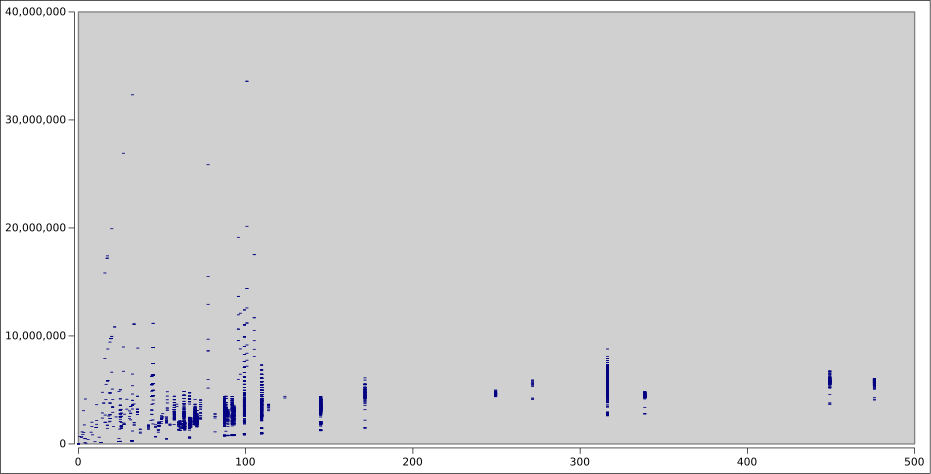

Source data for this figure (header and first rows):
Organism A, Organism B, Ancestor age, Rate
Rattus norvegicus, Mus musculus, 5741500, 410107
Panthera leo, Mus musculus, 99275000, 2612500
Panthera leo, Rattus norvegicus, 99275000, 2919853
Triturus cristatus, Mus musculus, 338650000, 4837857
Triturus cristatus, Rattus norvegicus, 338650000, 4769718
Triturus cristatus, Panthera leo, 338650000, 4515333
Ateles paniscus, Mus musculus, 66450000, 2373214
Ateles paniscus, Rattus norvegicus, 66450000, 2461111
Ateles paniscus, Panthera leo, 99275000, 3423276
Ateles paniscus, Triturus cristatus, 338650000, 4398052
Branta canadensis, Mus musculus, 316350000, 6327000
Branta canadensis, Rattus norvegicus, 316350000, 6327000
Branta canadensis, Panthera leo, 316350000, 6202941
Branta canadensis, Triturus cristatus, 338650000, 4639041
Branta canadensis, Ateles paniscus, 316350000, 7189773
Camelus dromedarius, Mus musculus, 87325000, 2298026
Camelus dromedarius, Rattus norvegicus, 87325000, 2495000
Camelus dromedarius, Panthera leo, 87325000, 2816935
Camelus dromedarius, Triturus cristatus, 338650000, 4515333
Camelus dromedarius, Ateles paniscus, 87325000, 3969318
Camelus dromedarius, Branta canadensis, 316350000, 5968868
Cebus albifrons, Mus musculus, 66450000, 2291379
Cebus albifrons, Rattus norvegicus, 66450000, 2291379
Cebus albifrons, Panthera leo, 99275000, 3676852
Cebus albifrons, Triturus cristatus, 338650000, 4398052
Cebus albifrons, Ateles paniscus, 32327925, 3591992
Cebus albifrons, Branta canadensis, 316350000, 7189773
Cebus albifrons, Camelus dromedarius, 87325000, 3493000
Crocodylus siamensis, Mus musculus, 316350000, 4721642
Crocodylus siamensis, Rattus norvegicus, 316350000, 4652206
Crocodylus siamensis, Panthera leo, 316350000, 4584783
Crocodylus siamensis, Triturus cristatus, 338650000, 4576351
Crocodylus siamensis, Ateles paniscus, 316350000, 4652206
Crocodylus siamensis, Branta canadensis, 249467500, 4619769
Crocodylus siamensis, Camelus dromedarius, 316350000, 4721642
Crocodylus siamensis, Cebus albifrons, 316350000, 4455634
Echinops telfairi, Mus musculus, 93075000, 1899490
Echinops telfairi, Rattus norvegicus, 93075000, 2023370
Echinops telfairi, Panthera leo, 70850000, 1647674
Echinops telfairi, Triturus cristatus, 338650000, 4576351
Echinops telfairi, Ateles paniscus, 93075000, 2659286
Echinops telfairi, Branta canadensis, 316350000, 5649107
Echinops telfairi, Camelus dromedarius, 87325000, 2239103
Echinops telfairi, Cebus albifrons, 93075000, 2585417
Echinops telfairi, Crocodylus siamensis, 316350000, 4333562
Erinaceus europaeus, Mus musculus, 88177000, 2672030
Erinaceus europaeus, Rattus norvegicus, 88177000, 2593441
Erinaceus europaeus, Panthera leo, 88177000, 2844419
Erinaceus europaeus, Triturus cristatus, 338650000, 4515333
Erinaceus europaeus, Ateles paniscus, 88177000, 3391423
Erinaceus europaeus, Branta canadensis, 316350000, 7715854
Erinaceus europaeus, Camelus dromedarius, 88177000, 3040586
Erinaceus europaeus, Cebus albifrons, 88177000, 3391423
Erinaceus europaeus, Crocodylus siamensis, 316350000, 4584783
Erinaceus europaeus, Echinops telfairi, 88177000, 2260949
Hippopotamus amphibius, Mus musculus, 87325000, 2495000
Hippopotamus amphibius, Rattus norvegicus, 87325000, 2728906
Hippopotamus amphibius, Panthera leo, 87325000, 2910833
Hippopotamus amphibius, Triturus cristatus, 338650000, 4455921
Hippopotamus amphibius, Ateles paniscus, 87325000, 4366250
... 6,146 more rows
